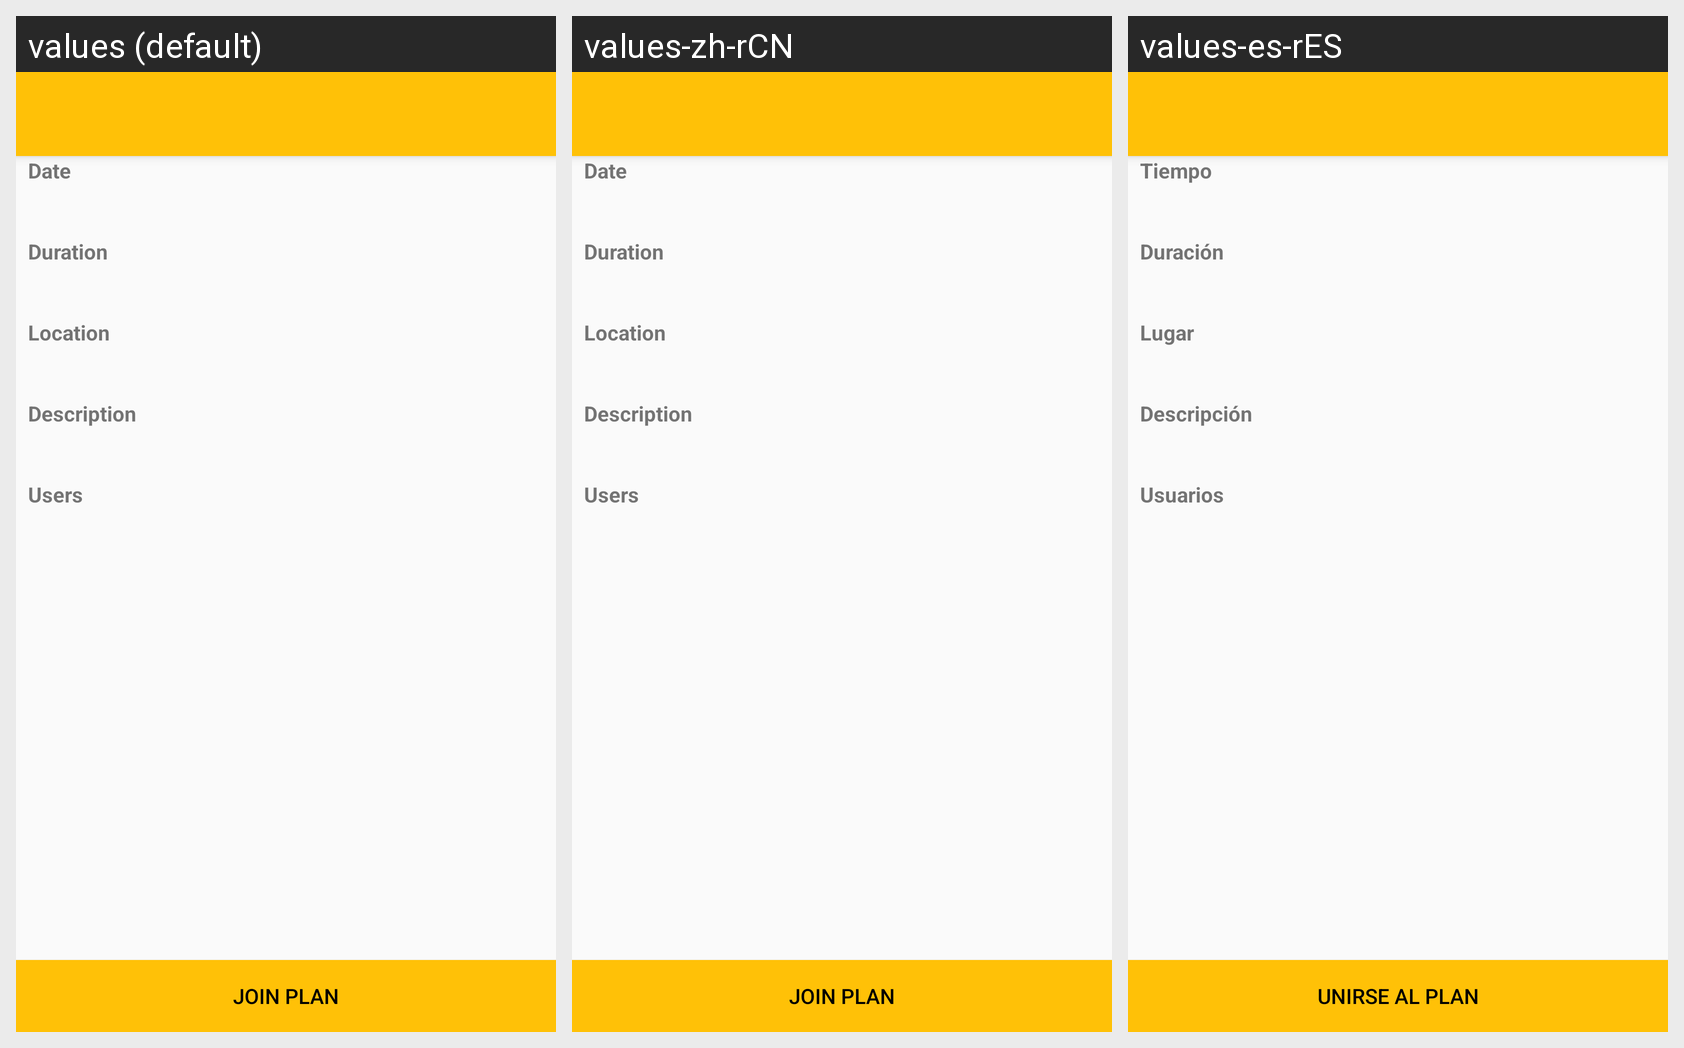

The same Android screen rendered under several of its app's locales, left to right. List the strings drawn on it with the default value and each locale's translation.
Android screen res/layout/activity_plan.xml rendered under 3 locales, left to right: values (default), values-zh-rCN, values-es-rES. Device: Nexus 5 (rendered at 1080×1920; each locale shown at half size, 540×960, under a caption strip naming it); theme AppTheme.NoActionBar.
Strings drawn on this screen, with the default value and each locale's value (text and hints the layout hard-codes, and strings that could not be matched under every locale, appear in the picture but are not listed):

join_plan
  values: Join plan
  values-zh-rCN: Join plan  [not translated; the default value is used]
  values-es-rES: Unirse al plan

plan_date
  values: Date
  values-zh-rCN: Date  [not translated; the default value is used]
  values-es-rES: Tiempo

plan_duration
  values: Duration
  values-zh-rCN: Duration  [not translated; the default value is used]
  values-es-rES: Duración

plan_location
  values: Location
  values-zh-rCN: Location  [not translated; the default value is used]
  values-es-rES: Lugar

plan_description
  values: Description
  values-zh-rCN: Description  [not translated; the default value is used]
  values-es-rES: Descripción

plan_users
  values: Users
  values-zh-rCN: Users  [not translated; the default value is used]
  values-es-rES: Usuarios
